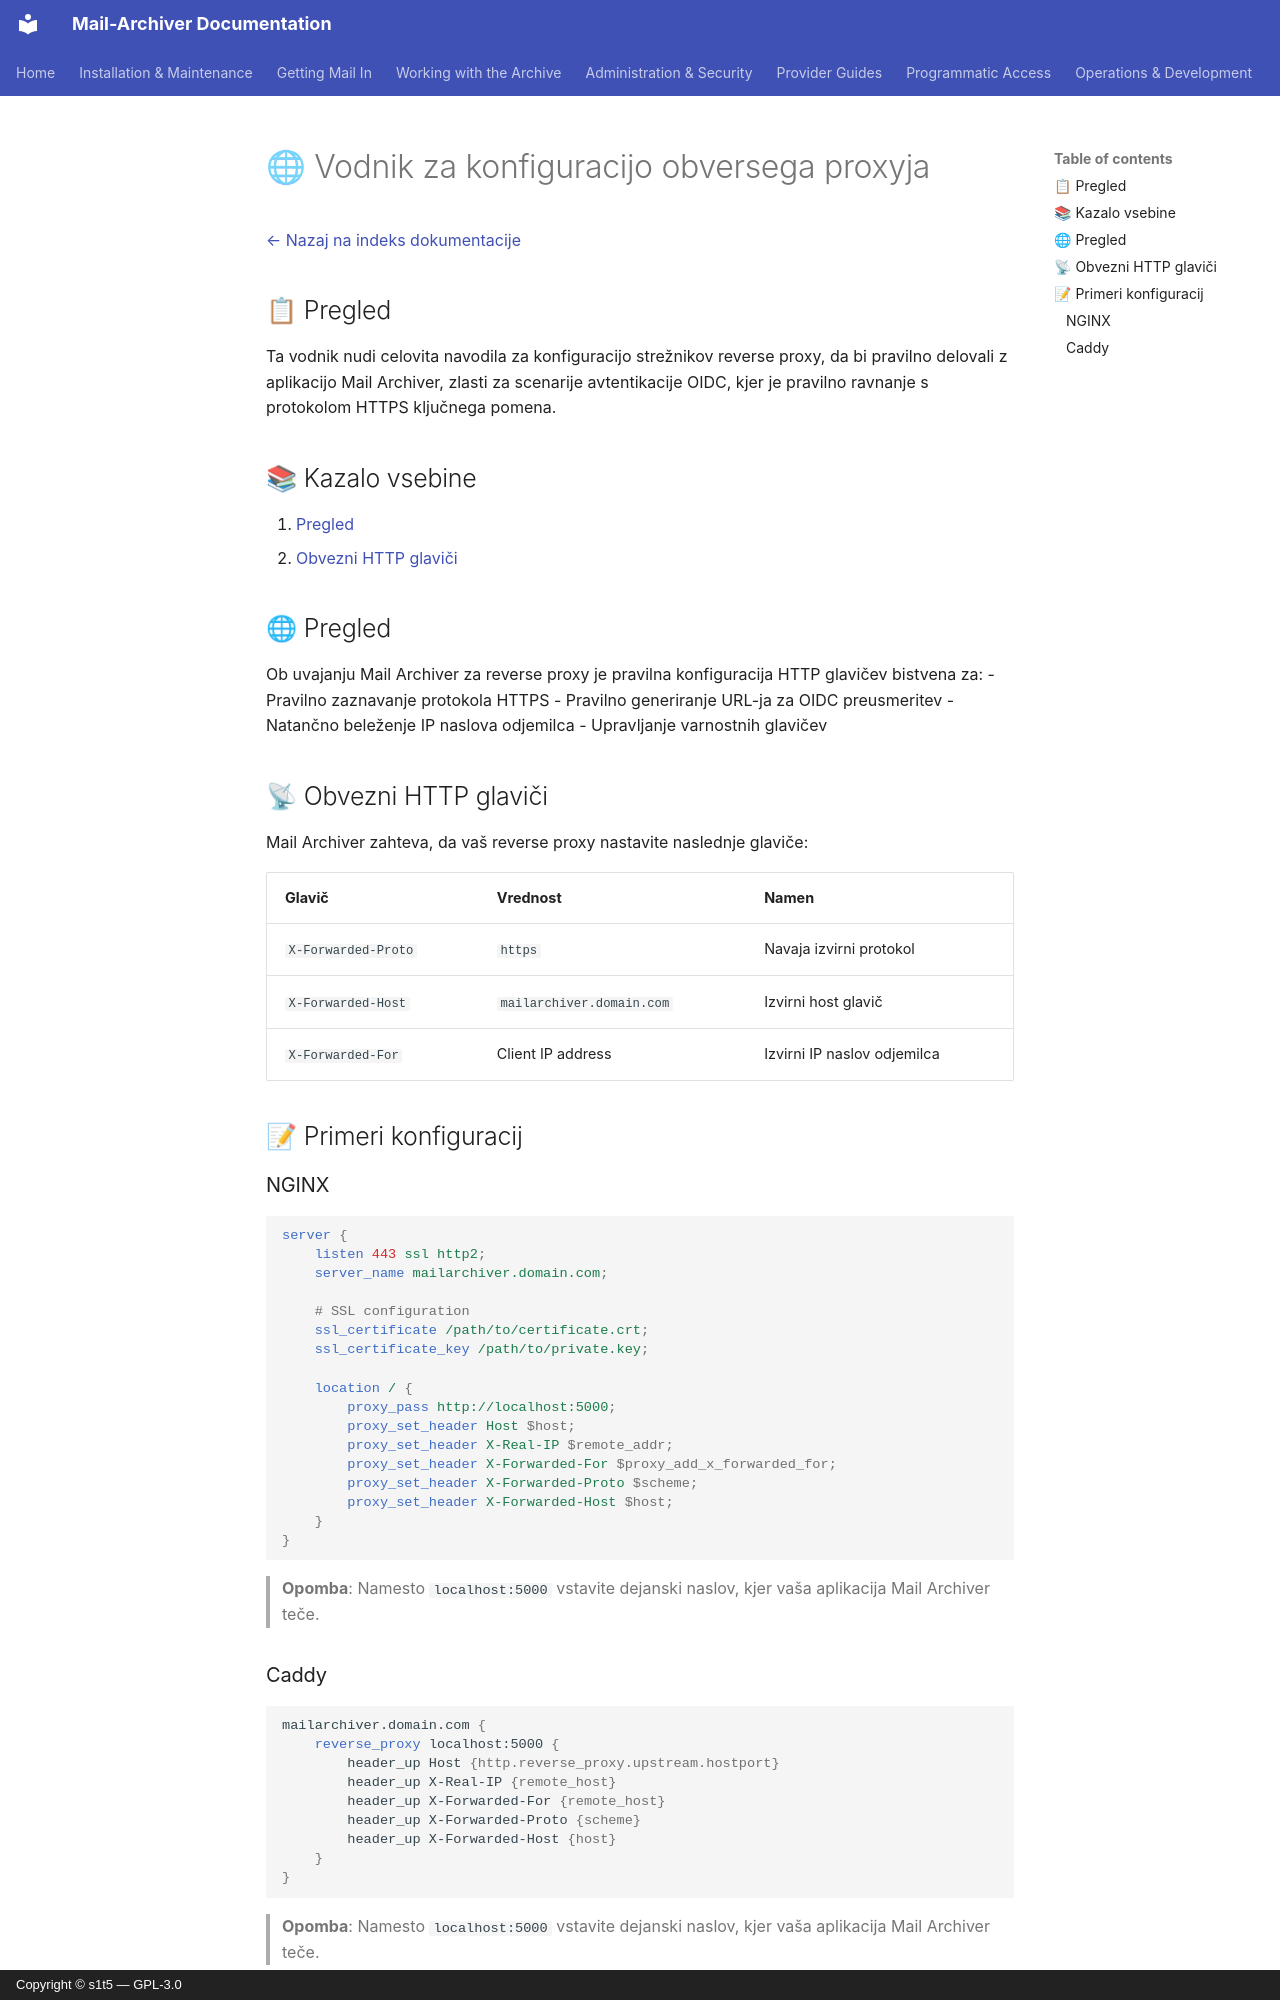

repository: s1t5/mail-archiver · page: ReverseProxy.sl/index.html · generator: mkdocs · copyright: Copyright © s1t5 — GPL-3.0

# 🌐 Vodnik za konfiguracijo obversega proxyja {#reverse-proxy-configuration-guide}

[← Nazaj na indeks dokumentacije](index.md)

## 📋 Pregled {#overview}

Ta vodnik nudi celovita navodila za konfiguracijo strežnikov reverse proxy, da bi pravilno delovali z aplikacijo Mail Archiver, zlasti za scenarije avtentikacije OIDC, kjer je pravilno ravnanje s protokolom HTTPS ključnega pomena.

## 📚 Kazalo vsebine {#table-of-contents}

1. [Pregled](#overview)
3. [Obvezni HTTP glaviči](#required-http-headers)

## 🌐 Pregled {#overview}

Ob uvajanju Mail Archiver za reverse proxy je pravilna konfiguracija HTTP glavičev bistvena za:
- Pravilno zaznavanje protokola HTTPS
- Pravilno generiranje URL-ja za OIDC preusmeritev
- Natančno beleženje IP naslova odjemilca
- Upravljanje varnostnih glavičev

## 📡 Obvezni HTTP glaviči {#required-http-headers}

Mail Archiver zahteva, da vaš reverse proxy nastavite naslednje glaviče:

| Glavič | Vrednost | Namen |
|--------|-------|---------|
| `X-Forwarded-Proto` | `https` | Navaja izvirni protokol |
| `X-Forwarded-Host` | `mailarchiver.domain.com` | Izvirni host glavič |
| `X-Forwarded-For` | Client IP address | Izvirni IP naslov odjemilca |

## 📝 Primeri konfiguracij {#example-configurations}

### NGINX {#nginx}

```nginx
server {
    listen 443 ssl http2;
    server_name mailarchiver.domain.com;

    # SSL configuration
    ssl_certificate /path/to/certificate.crt;
    ssl_certificate_key /path/to/private.key;

    location / {
        proxy_pass http://localhost:5000;
        proxy_set_header Host $host;
        proxy_set_header X-Real-IP $remote_addr;
        proxy_set_header X-Forwarded-For $proxy_add_x_forwarded_for;
        proxy_set_header X-Forwarded-Proto $scheme;
        proxy_set_header X-Forwarded-Host $host;
    }
}
```

> **Opomba**: Namesto `localhost:5000` vstavite dejanski naslov, kjer vaša aplikacija Mail Archiver teče.
